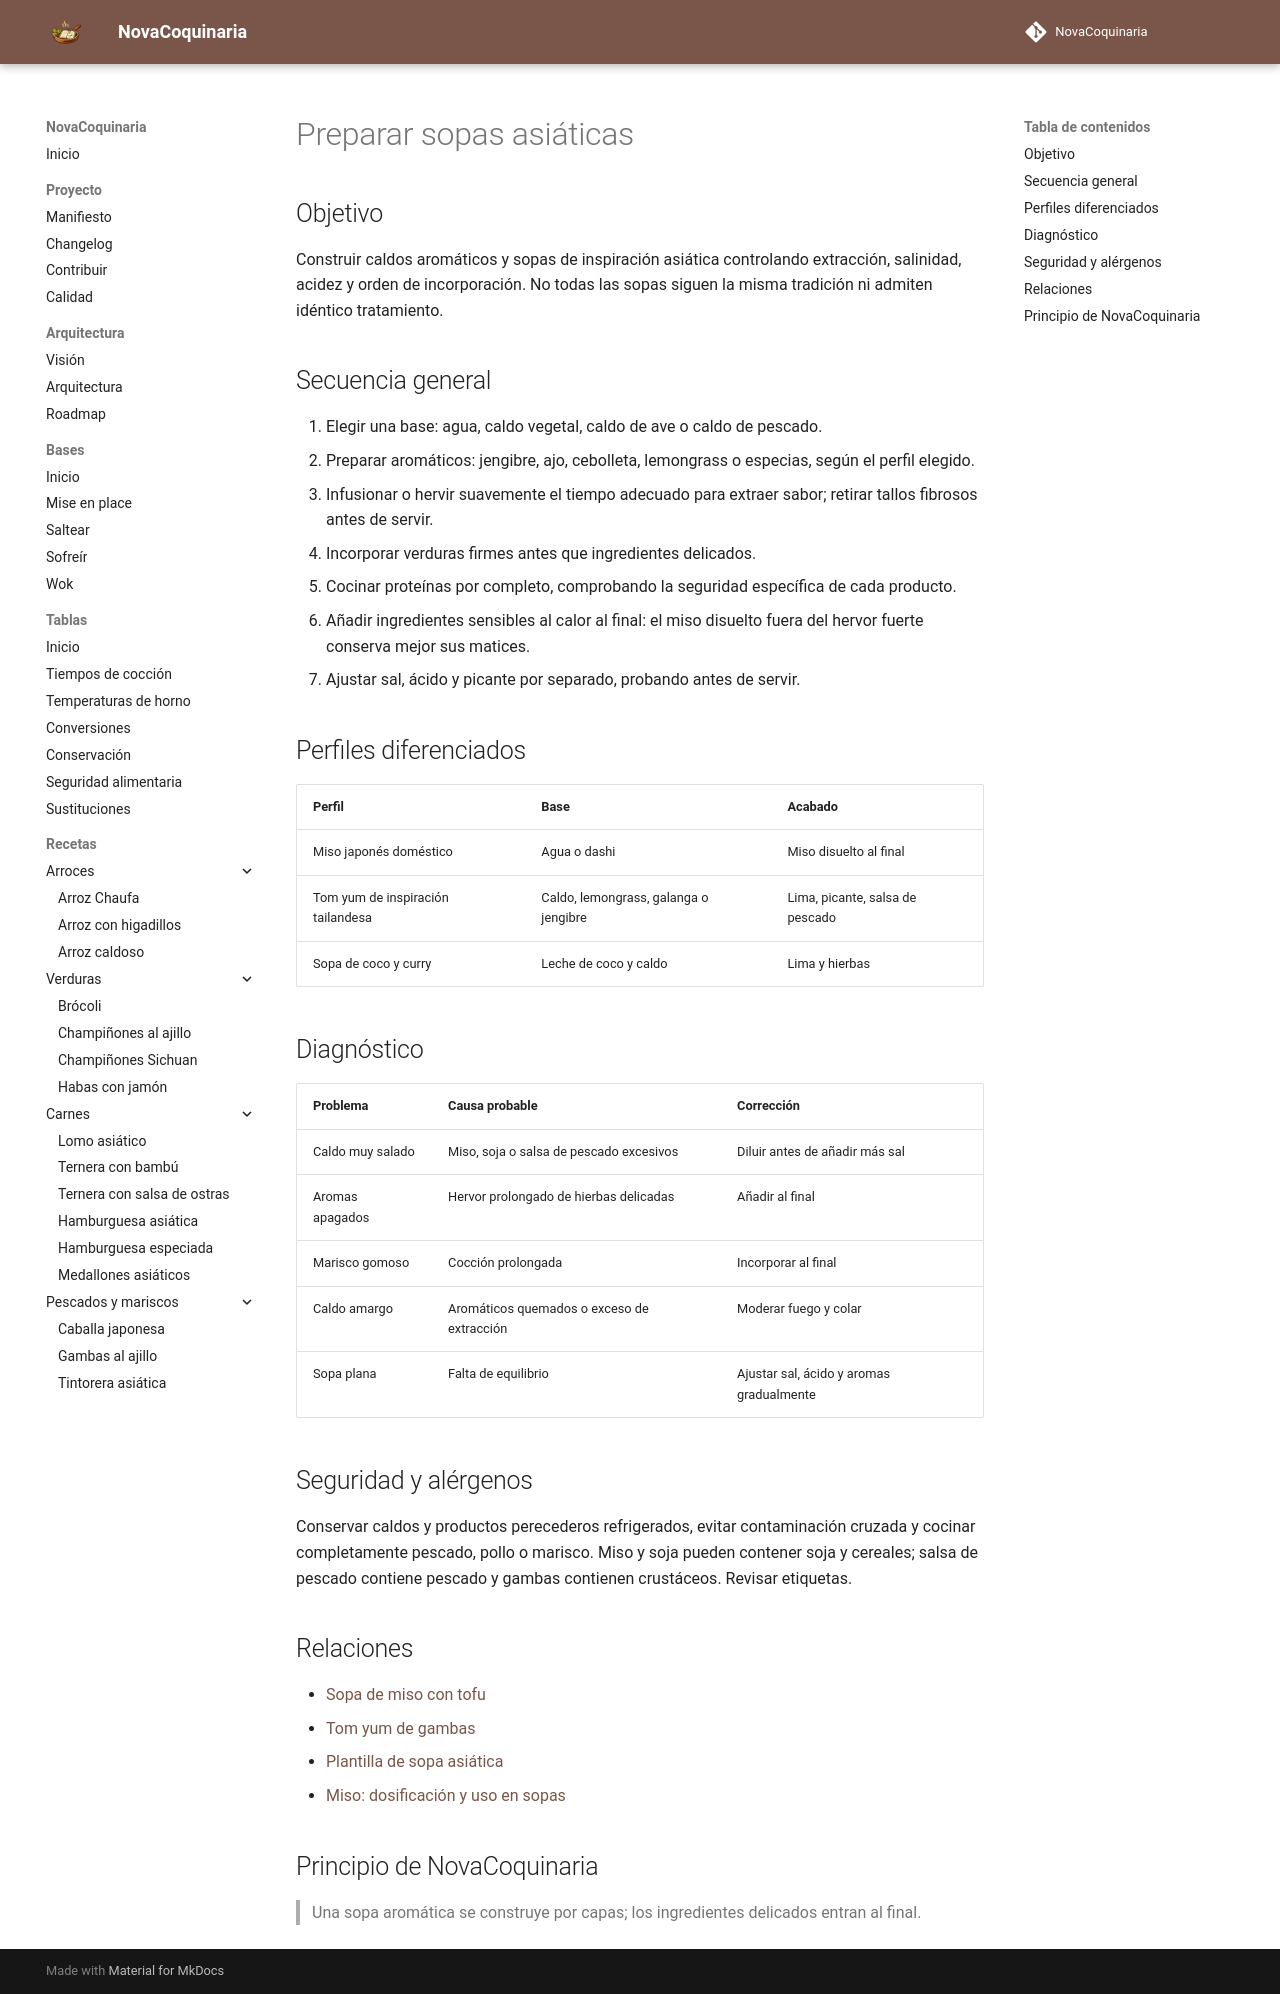

repository: fran-eliot/NovaCoquinaria · page: 00_Bases/03_Tecnicas/preparar_sopas_asiaticas.html · generator: mkdocs

---
id: TEC-0021
tipo: tecnica
titulo: Preparar sopas asiáticas
categoria: Técnicas
estado: borrador
version: 1.0.0
ultima_revision: 2026-11-14
etiquetas:
  - cocina-asiatica
  - tecnica
---

# Preparar sopas asiáticas

## Objetivo
Construir caldos aromáticos y sopas de inspiración asiática controlando extracción, salinidad, acidez y orden de incorporación. No todas las sopas siguen la misma tradición ni admiten idéntico tratamiento.

## Secuencia general
1. Elegir una base: agua, caldo vegetal, caldo de ave o caldo de pescado.
2. Preparar aromáticos: jengibre, ajo, cebolleta, lemongrass o especias, según el perfil elegido.
3. Infusionar o hervir suavemente el tiempo adecuado para extraer sabor; retirar tallos fibrosos antes de servir.
4. Incorporar verduras firmes antes que ingredientes delicados.
5. Cocinar proteínas por completo, comprobando la seguridad específica de cada producto.
6. Añadir ingredientes sensibles al calor al final: el miso disuelto fuera del hervor fuerte conserva mejor sus matices.
7. Ajustar sal, ácido y picante por separado, probando antes de servir.

## Perfiles diferenciados
| Perfil | Base | Acabado |
|---|---|---|
| Miso japonés doméstico | Agua o dashi | Miso disuelto al final |
| Tom yum de inspiración tailandesa | Caldo, lemongrass, galanga o jengibre | Lima, picante, salsa de pescado |
| Sopa de coco y curry | Leche de coco y caldo | Lima y hierbas |

## Diagnóstico
| Problema | Causa probable | Corrección |
|---|---|---|
| Caldo muy salado | Miso, soja o salsa de pescado excesivos | Diluir antes de añadir más sal |
| Aromas apagados | Hervor prolongado de hierbas delicadas | Añadir al final |
| Marisco gomoso | Cocción prolongada | Incorporar al final |
| Caldo amargo | Aromáticos quemados o exceso de extracción | Moderar fuego y colar |
| Sopa plana | Falta de equilibrio | Ajustar sal, ácido y aromas gradualmente |

## Seguridad y alérgenos
Conservar caldos y productos perecederos refrigerados, evitar contaminación cruzada y cocinar completamente pescado, pollo o marisco. Miso y soja pueden contener soja y cereales; salsa de pescado contiene pescado y gambas contienen crustáceos. Revisar etiquetas.

## Relaciones
- [Sopa de miso con tofu](../../07_Cocina_Asiatica/sopa_de_miso_con_tofu.md)
- [Tom yum de gambas](../../07_Cocina_Asiatica/tom_yum_de_gambas.md)
- [Plantilla de sopa asiática](../../12_Plantillas/04_Cocciones/sopa_asiatica_base.md)
- [Miso: dosificación y uso en sopas](../../11_Despensa/09_Salsas/miso.md)

## Principio de NovaCoquinaria
> Una sopa aromática se construye por capas; los ingredientes delicados entran al final.
